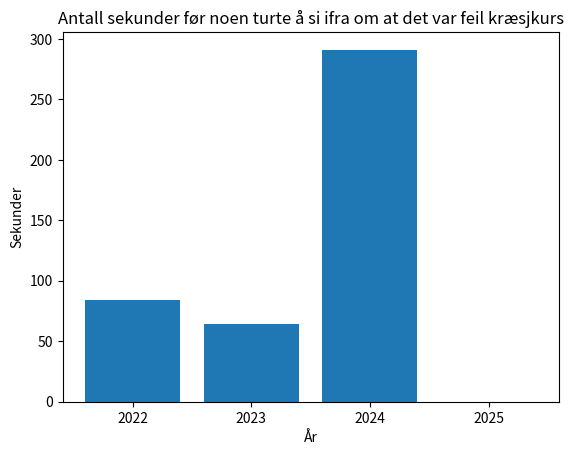

Generate this figure with matplotlib:
import matplotlib.pyplot as plt

minutes = 0
seconds = 0

years = [2022, 2023, 2024, 2025]
results = [84, 64, 291, 60 * minutes + seconds]

plt.bar(years, results)
plt.xticks(years)
plt.xlabel("År")
plt.ylabel("Sekunder")
plt.title("Antall sekunder før noen turte å si ifra om at det var feil kræsjkurs")
plt.savefig("stats.png")
plt.show()
